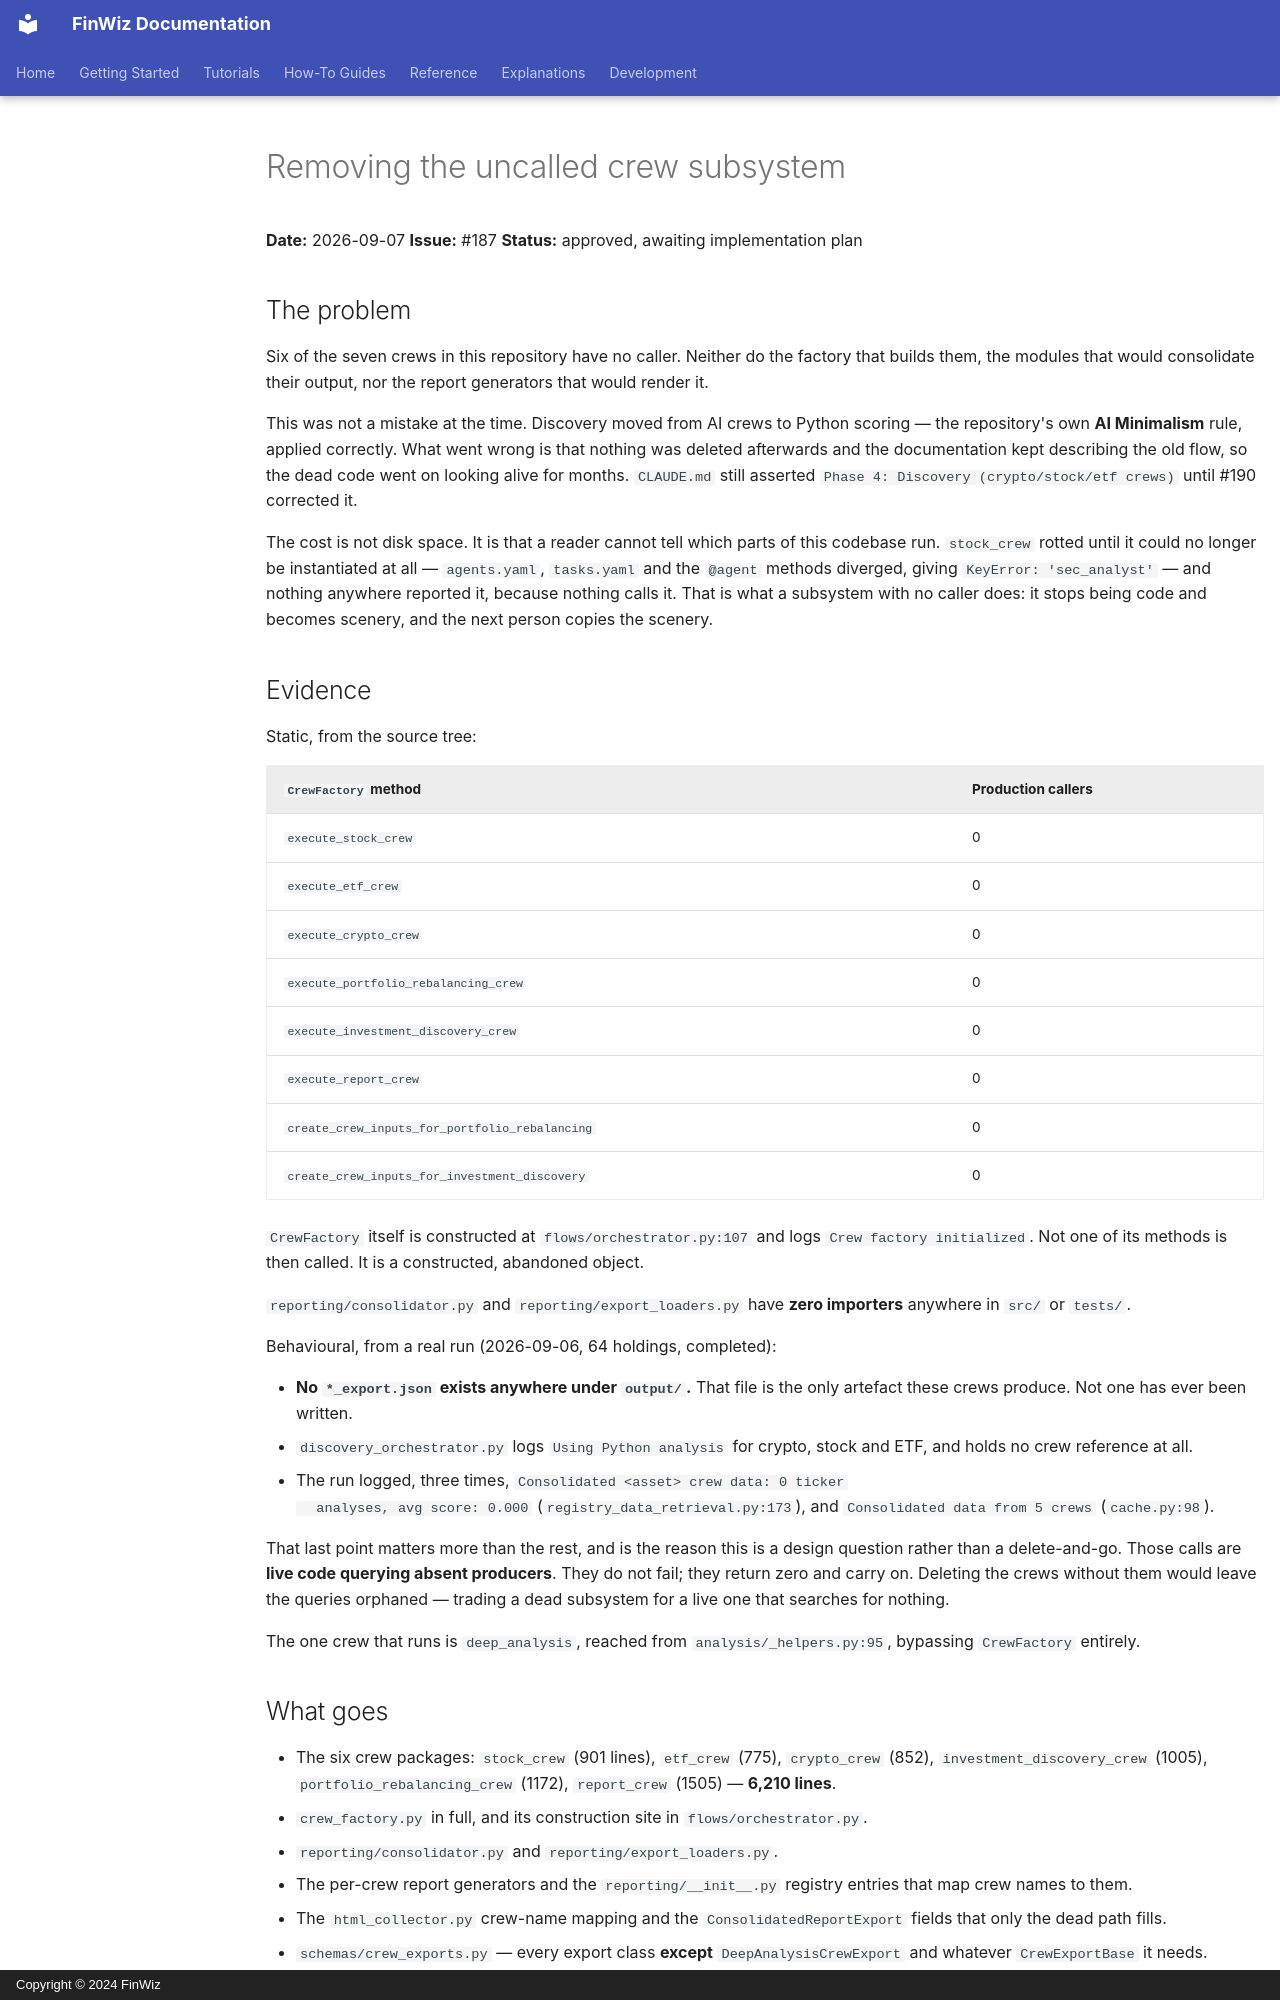

repository: fjacquet/finwiz · page: superpowers/specs/2026-09-07-remove-uncalled-crew-subsystem-design/index.html · generator: mkdocs · copyright: Copyright © 2024 FinWiz

# Removing the uncalled crew subsystem

**Date:** 2026-09-07
**Issue:** #187
**Status:** approved, awaiting implementation plan

## The problem

Six of the seven crews in this repository have no caller. Neither do the factory
that builds them, the modules that would consolidate their output, nor the
report generators that would render it.

This was not a mistake at the time. Discovery moved from AI crews to Python
scoring — the repository's own **AI Minimalism** rule, applied correctly. What
went wrong is that nothing was deleted afterwards and the documentation kept
describing the old flow, so the dead code went on looking alive for months.
`CLAUDE.md` still asserted `Phase 4: Discovery (crypto/stock/etf crews)`
until #190 corrected it.

The cost is not disk space. It is that a reader cannot tell which parts of this
codebase run. `stock_crew` rotted until it could no longer be instantiated at
all — `agents.yaml`, `tasks.yaml` and the `@agent` methods diverged, giving
`KeyError: 'sec_analyst'` — and nothing anywhere reported it, because nothing
calls it. That is what a subsystem with no caller does: it stops being code and
becomes scenery, and the next person copies the scenery.

## Evidence

Static, from the source tree:

| `CrewFactory` method | Production callers |
|---|---|
| `execute_stock_crew` | 0 |
| `execute_etf_crew` | 0 |
| `execute_crypto_crew` | 0 |
| `execute_portfolio_rebalancing_crew` | 0 |
| `execute_investment_discovery_crew` | 0 |
| `execute_report_crew` | 0 |
| `create_crew_inputs_for_portfolio_rebalancing` | 0 |
| `create_crew_inputs_for_investment_discovery` | 0 |

`CrewFactory` itself is constructed at `flows/orchestrator.py:107` and logs
`Crew factory initialized`. Not one of its methods is then called. It is a
constructed, abandoned object.

`reporting/consolidator.py` and `reporting/export_loaders.py` have **zero
importers** anywhere in `src/` or `tests/`.

Behavioural, from a real run (2026-09-06, 64 holdings, completed):

- **No `*_export.json` exists anywhere under `output/`.** That file is the only
  artefact these crews produce. Not one has ever been written.
- `discovery_orchestrator.py` logs `Using Python analysis` for crypto, stock and
  ETF, and holds no crew reference at all.
- The run logged, three times, `Consolidated <asset> crew data: 0 ticker
  analyses, avg score: 0.000` (`registry_data_retrieval.py:173`), and
  `Consolidated data from 5 crews` (`cache.py:98`).

That last point matters more than the rest, and is the reason this is a design
question rather than a delete-and-go. Those calls are **live code querying
absent producers**. They do not fail; they return zero and carry on. Deleting
the crews without them would leave the queries orphaned — trading a dead
subsystem for a live one that searches for nothing.

The one crew that runs is `deep_analysis`, reached from
`analysis/_helpers.py:95`, bypassing `CrewFactory` entirely.

## What goes

- The six crew packages: `stock_crew` (901 lines), `etf_crew` (775),
  `crypto_crew` (852), `investment_discovery_crew` (1005),
  `portfolio_rebalancing_crew` (1172), `report_crew` (1505) — **6,210 lines**.
- `crew_factory.py` in full, and its construction site in `flows/orchestrator.py`.
- `reporting/consolidator.py` and `reporting/export_loaders.py`.
- The per-crew report generators and the `reporting/__init__.py` registry
  entries that map crew names to them.
- The `html_collector.py` crew-name mapping and the `ConsolidatedReportExport`
  fields that only the dead path fills.
- `schemas/crew_exports.py` — every export class **except**
  `DeepAnalysisCrewExport` and whatever `CrewExportBase` it needs.
- The `stock_analysis`, `etf_analysis` and `crypto_analysis` feature flags, and
  any flag gating the other three executors.
- The `{crew}_analysis_error / disabled / success / fallback / result` fields on
  `FinwizState`, and the `validation_orchestrator` branches that read them.
- The crew-data query paths in `registry_data_retrieval.py` and `cache.py` that
  return zero for stock, ETF and crypto.
- `tests/validation/stock_crew_validation.py` — a manual runner for a crew that
  will not exist.
- Every test whose only subject is the above.
